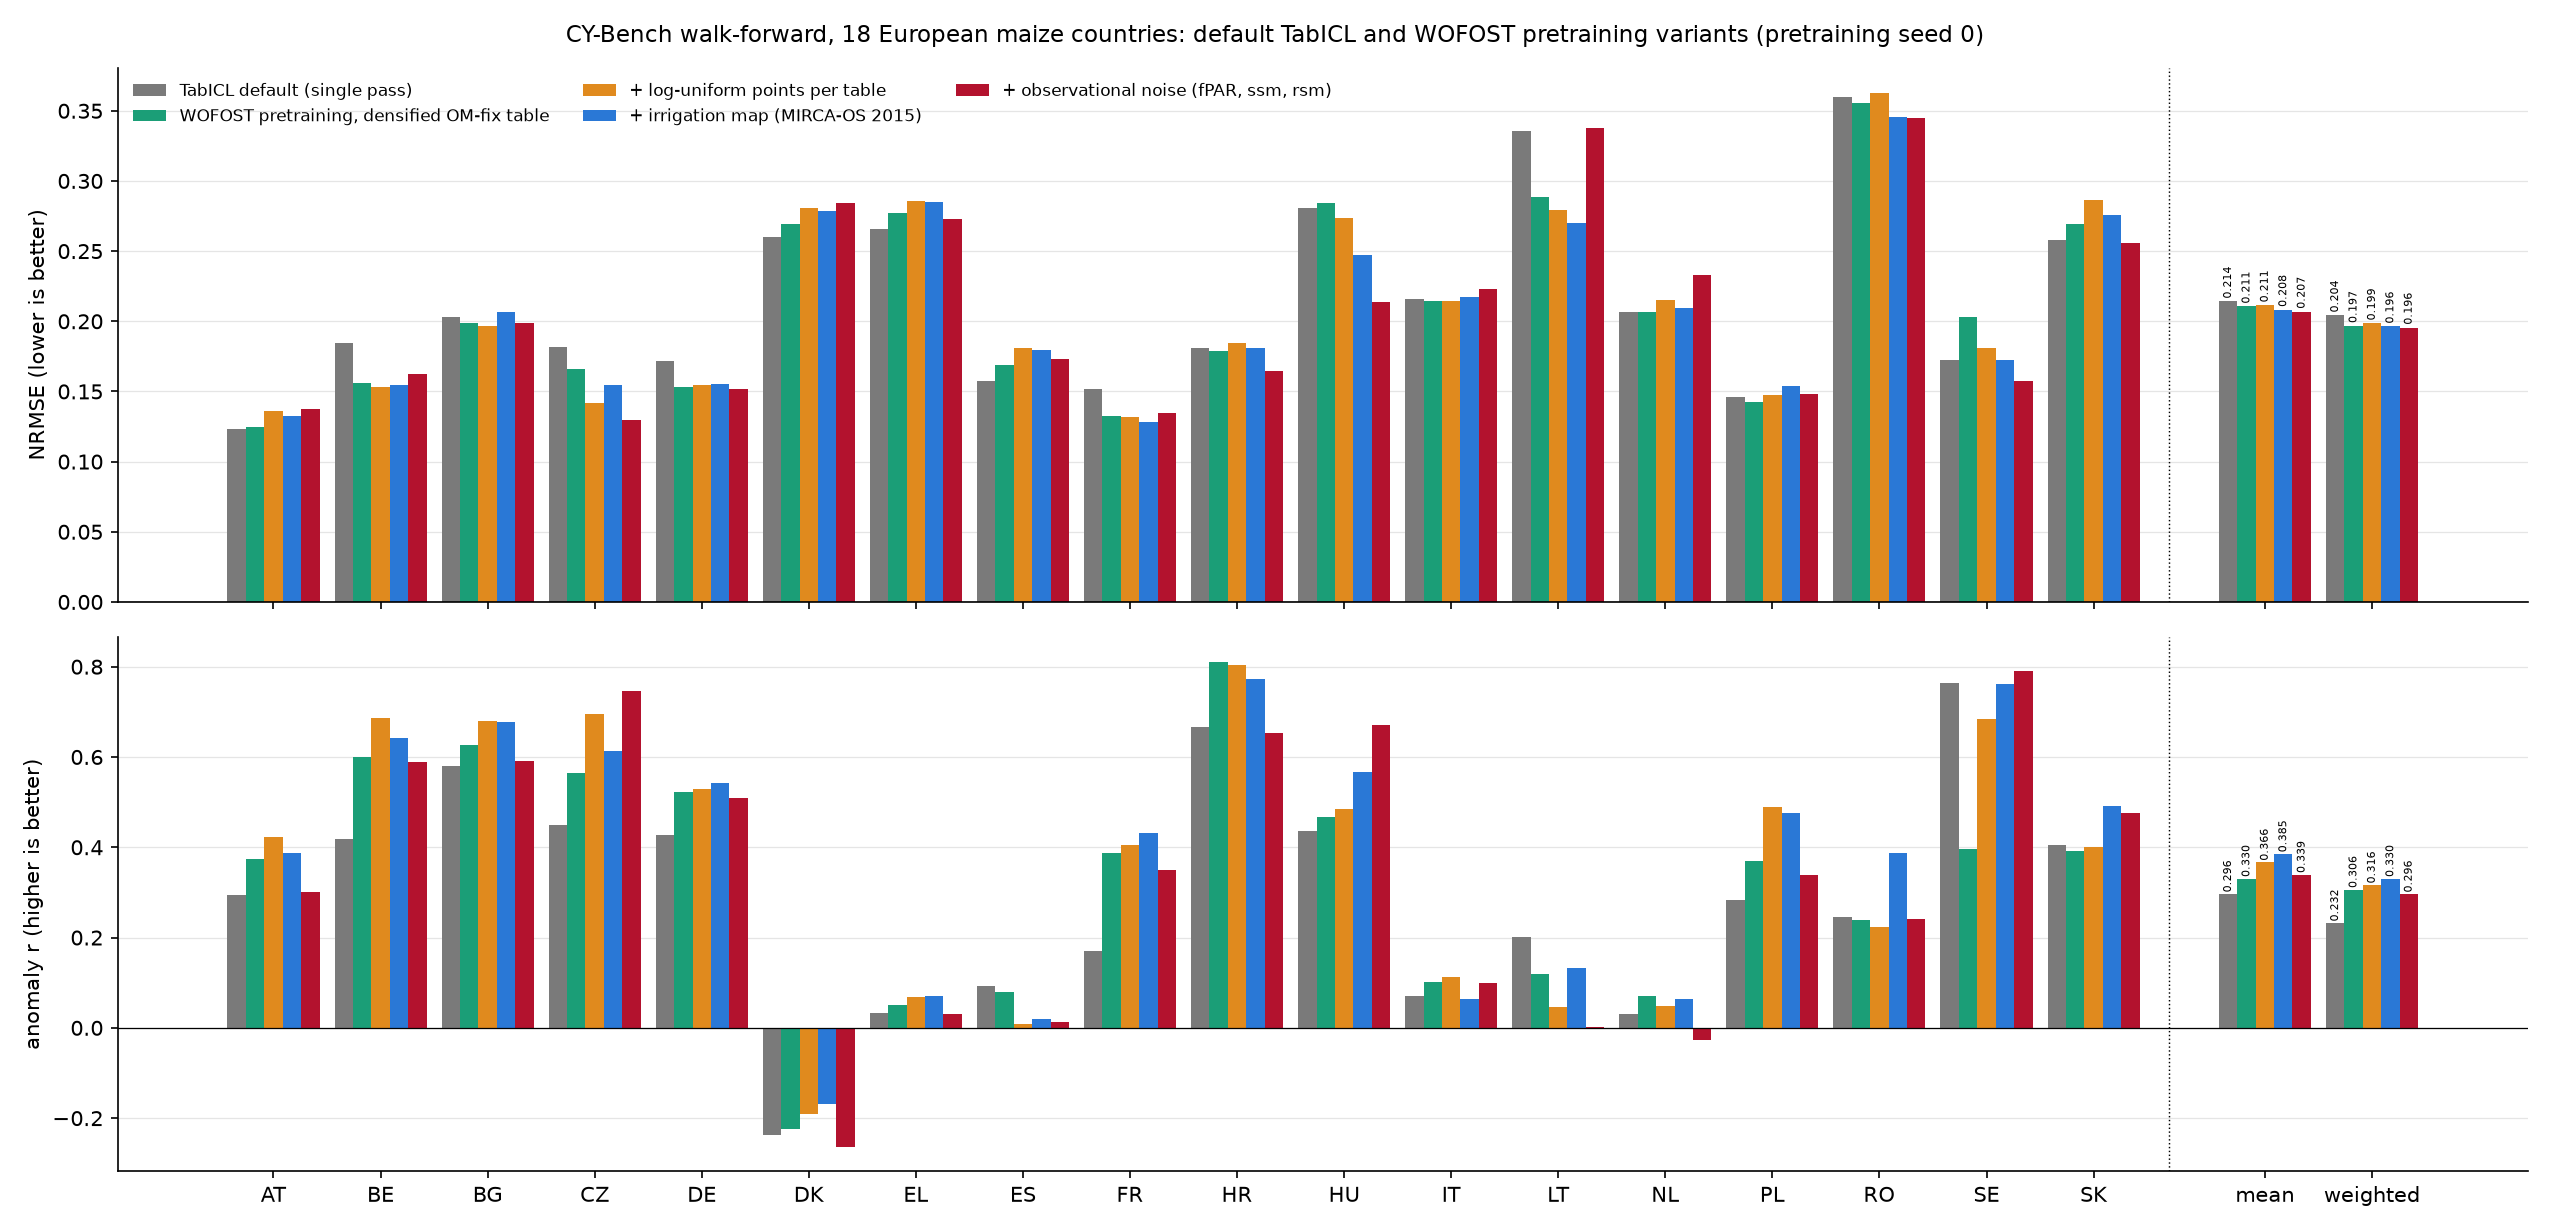

Values plotted in this chart, from the file beside it:
run, nrmse_mean, anomaly_r_mean, nrmse_weighted, anomaly_r_weighted
TabICL default (single pass), 0.2142, 0.2962, 0.2043, 0.2318
WOFOST pretraining, densified OM-fix tab…, 0.2106, 0.3303, 0.1968, 0.3059
+ log-uniform points per table, 0.2114, 0.3664, 0.1986, 0.316
+ irrigation map (MIRCA-OS 2015), 0.2082, 0.385, 0.1963, 0.3304
+ observational noise (fPAR, ssm, rsm), 0.2069, 0.3392, 0.1955, 0.296
